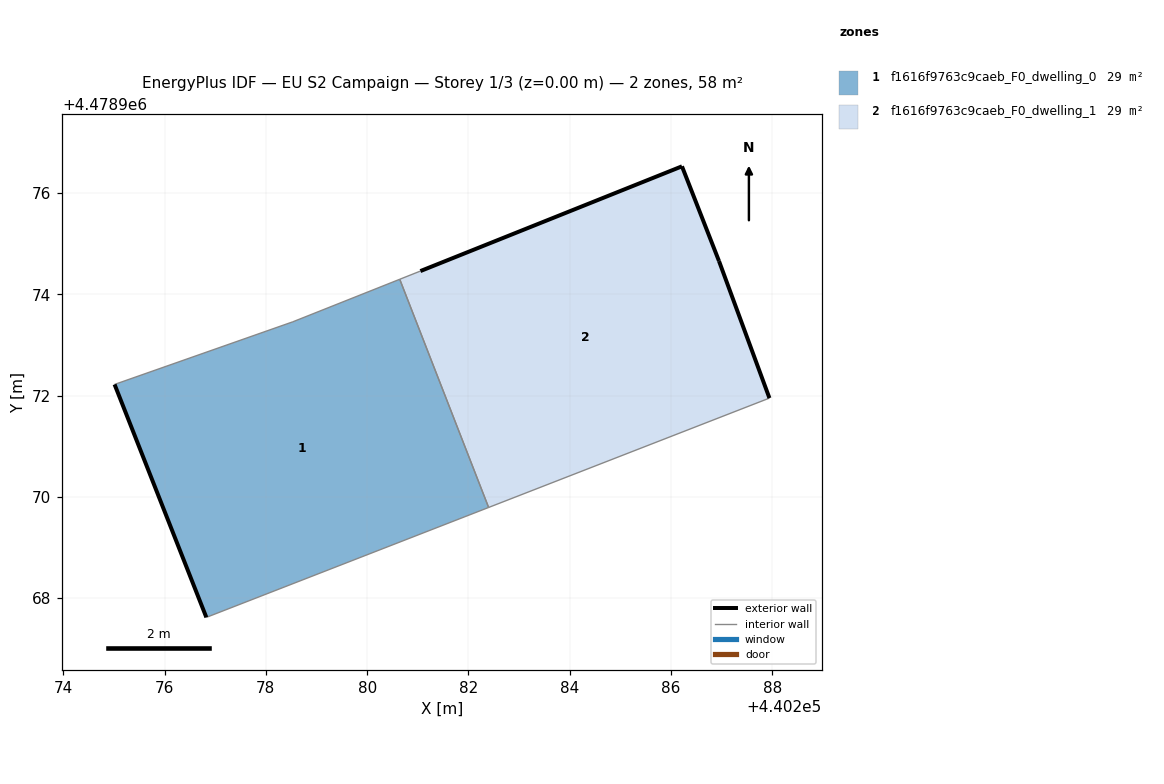
=== STOREY PLAN SPEC (per zone: floor XY polygon, exterior-wall plan segments, windows/doors) ===
zone 1: f1616f9763c9caeb_F0_dwelling_0  (29.1 m²)
  floor: (440282.40, 4478969.79) (440280.64, 4478974.29) (440278.53, 4478973.46) (440275.01, 4478972.22) (440276.83, 4478967.62)
  exterior wall: (440276.83, 4478967.62) – (440275.01, 4478972.22)  [4.9 m]
  interior walls: 4
zone 2: f1616f9763c9caeb_F0_dwelling_1  (29.1 m²)
  floor: (440287.94, 4478971.95) (440286.95, 4478974.66) (440286.22, 4478976.53) (440281.05, 4478974.46) (440280.64, 4478974.29) (440282.40, 4478969.79)
  exterior wall: (440286.95, 4478974.66) – (440287.94, 4478971.95)  [2.9 m]
  exterior wall: (440281.05, 4478974.46) – (440286.22, 4478976.53)  [5.6 m]
  exterior wall: (440286.22, 4478976.53) – (440286.95, 4478974.66)  [2.0 m]
  interior walls: 3

=== DERIVED (storey summary) ===
Building: EU S2 Campaign
Storey: 1 of 3  (floor level z = 0.00 m)
Storey gross floor area: 58.2 m²
Zones on this storey: 2
  - f1616f9763c9caeb_F0_dwelling_0: floor 29.1 m²; exterior wall 4.9 m (14.8 m²); WWR 0.0%
  - f1616f9763c9caeb_F0_dwelling_1: floor 29.1 m²; exterior wall 10.5 m (31.4 m²); WWR 0.0%
Zone adjacency (shared interzone walls):
  - f1616f9763c9caeb_F0_dwelling_0 ↔ f1616f9763c9caeb_F0_dwelling_1